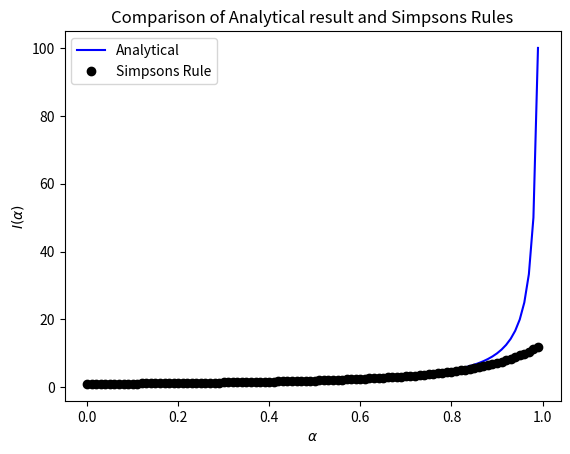

This figure's Python source:
# [redacted]
import numpy as np
import matplotlib.pyplot as plt


def simpsons_rule(f,x,*params):
	'''The trapezoidal rule for numerical integration of f(x) over x.'''
	a,b = x[0],x[-1]
	dx = x[1] - x[0]
	N = x.size

	I = (f(a,*params) + f(b,*params))/3.0
	I += (4.0/3.0)*sum([f(a+i*dx,*params) for i in range(1,N,2)])
	I += (2.0/3.0)*sum([f(a+i*dx,*params) for i in range(2,N,2)])

	return dx*I

def I(x,alpha):

	return ( 1/(1-x)**alpha )

def main():
	#alpha = np.linspace(0,0.9,100000)
	alphaMax = 0.999999999
	t = np.arange(0,1,1/100000)

	alphaList = np.arange(0,1,0.01)
	IListAna = np.array([])
	IListSimpson = np.array([])
	for alpha in alphaList:
		IAna = 1/(1-alpha)
		IListAna = np.append(IListAna, IAna)
		IListSimpson = np.append(IListSimpson, simpsons_rule(I,t,alpha))

	#Plot and compare Simpsons vs Analytical Result
	plt.plot(alphaList, IListAna, 'b-', label='Analytical')
	plt.plot(alphaList, IListSimpson, 'ko', label='Simpsons Rule')
	plt.title('Comparison of Analytical result and Simpsons Rules')
	plt.xlabel(r'$\alpha$')
	plt.ylabel(r'$I(\alpha)$')
	plt.legend(loc='best')
	plt.savefig('powerLawSingularities.png')
	plt.show()

	print(simpsons_rule(I,t,alpha))

if __name__ == '__main__':
	main()
